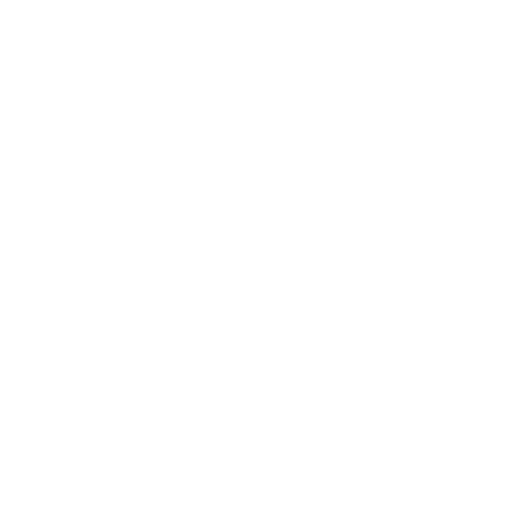
t = 0.00 s
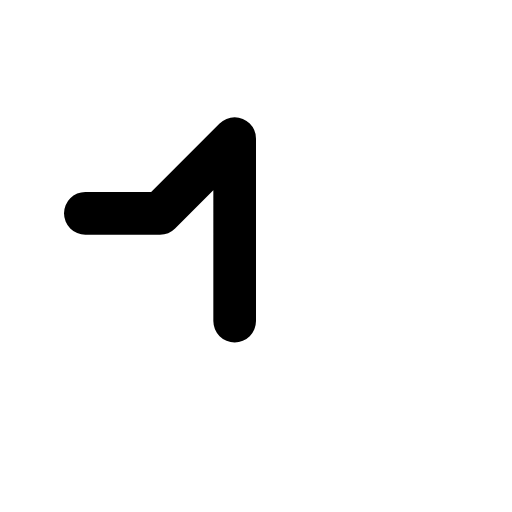
t = 0.20 s
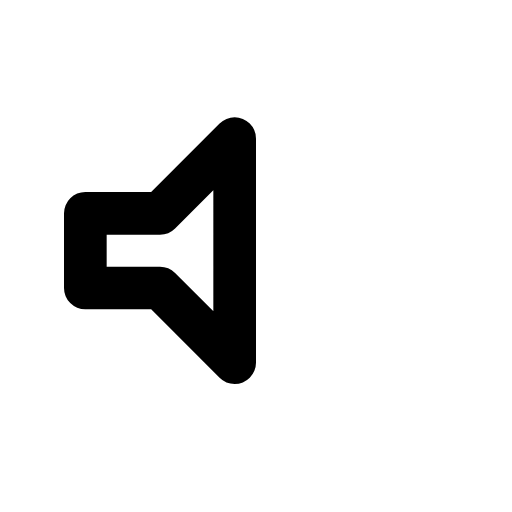
t = 0.40 s
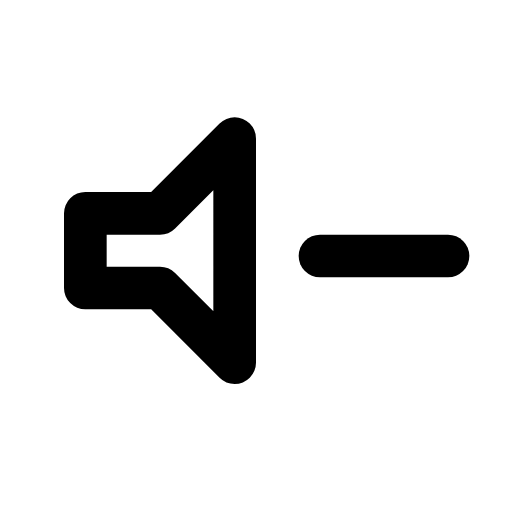
t = 0.55 s
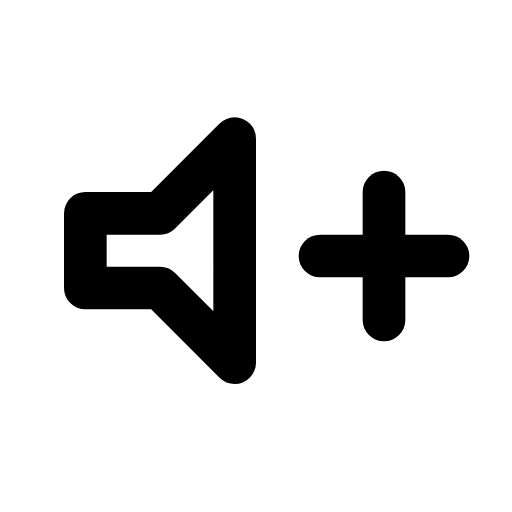
t = 0.75 s
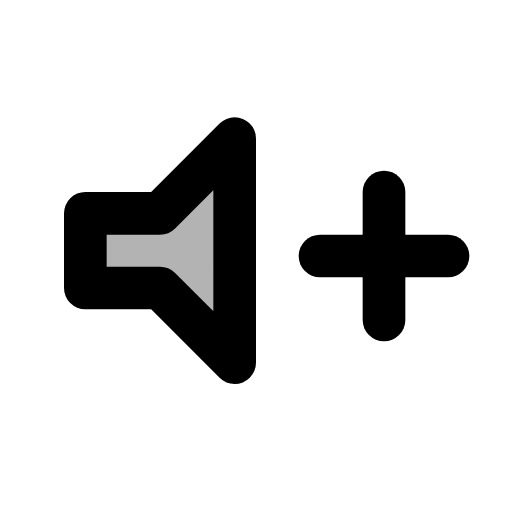
t = 0.95 s

The animated SVG that drew these frames (rendered in a browser with its animation timeline set to each time). Animation: 4 SMIL elements (animate=4); one cycle of 0.95 s.

<svg xmlns="http://www.w3.org/2000/svg" width="24" height="24" viewBox="0 0 24 24"><g stroke="currentColor" stroke-linecap="round" stroke-linejoin="round" stroke-width="2"><path fill="currentColor" fill-opacity="0" stroke-dasharray="34" d="M4 10h3.5l3.5 -3.5v10.5l-3.5 -3.5h-3.5Z"><animate fill="freeze" attributeName="stroke-dashoffset" dur="0.4s" values="34;0"/><animate fill="freeze" attributeName="fill-opacity" begin="0.8s" dur="0.15s" to=".3"/></path><g fill="none" stroke-dasharray="8" stroke-dashoffset="8"><path d="M15 12h6"><animate fill="freeze" attributeName="stroke-dashoffset" begin="0.4s" dur="0.2s" to="0"/></path><path d="M18 9v6"><animate fill="freeze" attributeName="stroke-dashoffset" begin="0.6s" dur="0.2s" to="0"/></path></g></g></svg>
